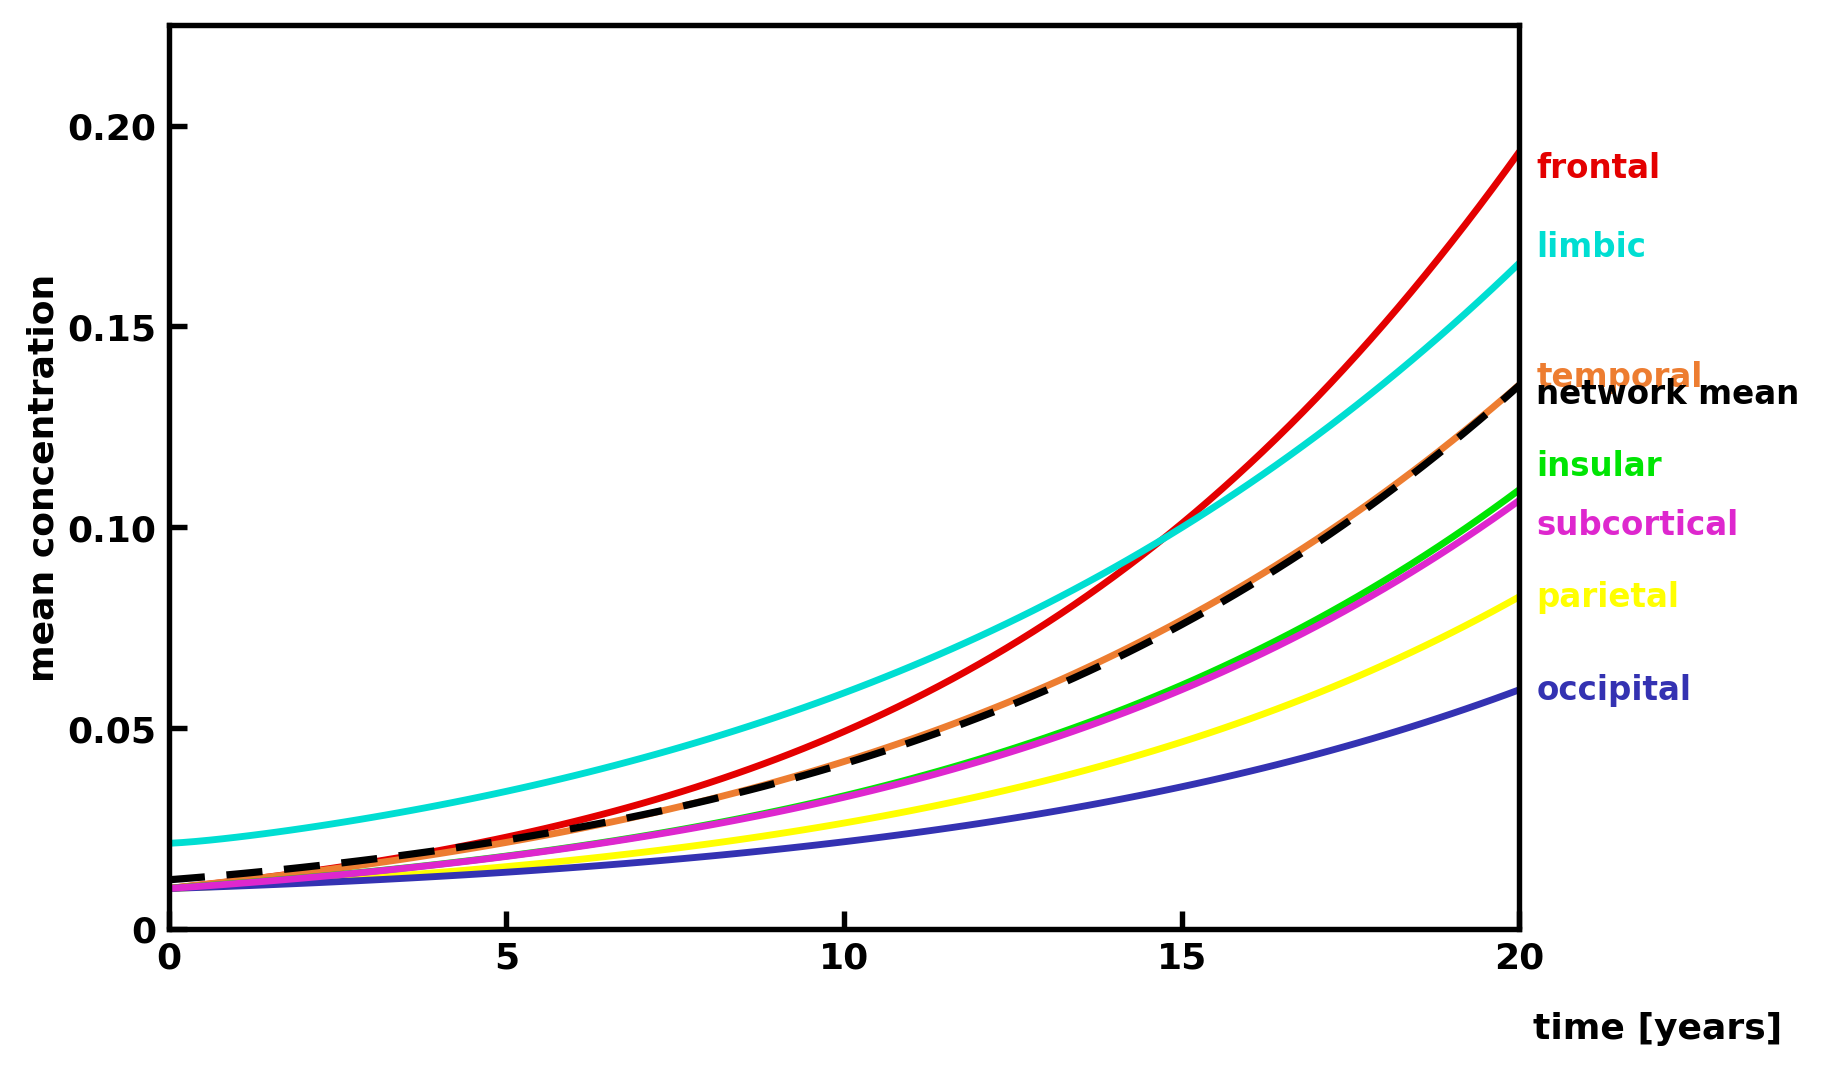

The file beside this chart, header and first rows:
time, global, min, max, frontal, temporal, parietal, insular, limbic, occipital, subcortical
0, 0.01217, 0.01, 0.1, 0.01, 0.01, 0.01, 0.01, 0.02125, 0.01, 0.01
0.2, 0.01243, 0.01011, 0.09987, 0.01036, 0.01042, 0.01013, 0.01027, 0.02145, 0.01011, 0.01023
0.4, 0.0127, 0.01022, 0.1001, 0.01073, 0.0108, 0.01027, 0.01052, 0.02172, 0.01023, 0.01047
0.6, 0.01299, 0.01033, 0.1007, 0.0111, 0.01117, 0.01042, 0.01077, 0.02204, 0.01035, 0.01072
0.8, 0.01329, 0.01045, 0.1015, 0.01149, 0.01155, 0.01058, 0.01103, 0.02239, 0.01047, 0.01097
1, 0.0136, 0.01056, 0.1024, 0.01189, 0.01193, 0.01075, 0.01129, 0.02277, 0.0106, 0.01122
1.2, 0.01392, 0.01068, 0.1036, 0.0123, 0.01232, 0.01092, 0.01155, 0.02318, 0.01073, 0.01149
1.4, 0.01425, 0.0108, 0.1048, 0.01272, 0.01271, 0.01109, 0.01183, 0.02361, 0.01087, 0.01176
1.6, 0.01459, 0.01092, 0.1061, 0.01315, 0.01311, 0.01128, 0.0121, 0.02406, 0.01101, 0.01204
1.8, 0.01494, 0.01105, 0.1075, 0.0136, 0.01352, 0.01147, 0.01239, 0.02453, 0.01116, 0.01232
2, 0.01531, 0.01117, 0.109, 0.01405, 0.01394, 0.01167, 0.01268, 0.02502, 0.0113, 0.01261
2.2, 0.01568, 0.0113, 0.1106, 0.01453, 0.01437, 0.01187, 0.01298, 0.02552, 0.01146, 0.01291
2.4, 0.01606, 0.01143, 0.1122, 0.01501, 0.0148, 0.01208, 0.01329, 0.02604, 0.01161, 0.01322
2.6, 0.01645, 0.01157, 0.1139, 0.01551, 0.01525, 0.0123, 0.0136, 0.02657, 0.01177, 0.01354
2.8, 0.01686, 0.01171, 0.1156, 0.01603, 0.01571, 0.01252, 0.01393, 0.02712, 0.01194, 0.01386
3, 0.01727, 0.01185, 0.1174, 0.01656, 0.01617, 0.01275, 0.01426, 0.02769, 0.01211, 0.01419
3.2, 0.0177, 0.01199, 0.1193, 0.0171, 0.01665, 0.01299, 0.0146, 0.02827, 0.01228, 0.01453
3.4, 0.01814, 0.01213, 0.1212, 0.01766, 0.01714, 0.01323, 0.01495, 0.02887, 0.01246, 0.01488
3.6, 0.01859, 0.01228, 0.1232, 0.01824, 0.01764, 0.01348, 0.0153, 0.02948, 0.01264, 0.01523
3.8, 0.01905, 0.01244, 0.1252, 0.01884, 0.01815, 0.01374, 0.01567, 0.03011, 0.01283, 0.0156
4, 0.01952, 0.01259, 0.1272, 0.01945, 0.01868, 0.01401, 0.01605, 0.03075, 0.01302, 0.01597
4.2, 0.02001, 0.01275, 0.1293, 0.02008, 0.01921, 0.01428, 0.01643, 0.03141, 0.01322, 0.01636
4.4, 0.02051, 0.01291, 0.1315, 0.02073, 0.01976, 0.01456, 0.01683, 0.03208, 0.01342, 0.01675
4.6, 0.02102, 0.01308, 0.1337, 0.0214, 0.02032, 0.01485, 0.01724, 0.03278, 0.01363, 0.01715
4.8, 0.02155, 0.01325, 0.1359, 0.02209, 0.0209, 0.01515, 0.01765, 0.03348, 0.01384, 0.01757
5, 0.02209, 0.01342, 0.1382, 0.0228, 0.02149, 0.01545, 0.01808, 0.03421, 0.01406, 0.01799
5.2, 0.02264, 0.0136, 0.1405, 0.02353, 0.02209, 0.01576, 0.01852, 0.03495, 0.01428, 0.01842
5.4, 0.02321, 0.01378, 0.1429, 0.02428, 0.0227, 0.01609, 0.01897, 0.03571, 0.01451, 0.01887
5.6, 0.02379, 0.01397, 0.1453, 0.02505, 0.02334, 0.01642, 0.01943, 0.03649, 0.01474, 0.01932
5.8, 0.02439, 0.01416, 0.1478, 0.02585, 0.02398, 0.01675, 0.0199, 0.03728, 0.01498, 0.01979
6, 0.025, 0.01435, 0.1503, 0.02667, 0.02464, 0.0171, 0.02039, 0.03809, 0.01523, 0.02027
6.2, 0.02563, 0.01455, 0.1528, 0.02751, 0.02532, 0.01746, 0.02089, 0.03893, 0.01548, 0.02076
6.4, 0.02627, 0.01475, 0.1554, 0.02838, 0.02601, 0.01783, 0.0214, 0.03978, 0.01574, 0.02126
6.6, 0.02693, 0.01496, 0.1581, 0.02928, 0.02672, 0.0182, 0.02192, 0.04065, 0.016, 0.02177
6.8, 0.02761, 0.01518, 0.1607, 0.0302, 0.02744, 0.01859, 0.02245, 0.04153, 0.01628, 0.0223
7, 0.0283, 0.01539, 0.1635, 0.03114, 0.02818, 0.01898, 0.023, 0.04244, 0.01655, 0.02284
7.2, 0.02902, 0.01562, 0.1662, 0.03212, 0.02894, 0.01939, 0.02357, 0.04337, 0.01684, 0.02339
7.4, 0.02975, 0.01585, 0.1691, 0.03312, 0.02972, 0.01981, 0.02414, 0.04432, 0.01713, 0.02396
7.6, 0.03049, 0.01608, 0.1719, 0.03415, 0.03052, 0.02023, 0.02473, 0.04529, 0.01743, 0.02454
7.8, 0.03126, 0.01632, 0.1748, 0.03522, 0.03133, 0.02067, 0.02534, 0.04628, 0.01774, 0.02514
8, 0.03205, 0.01656, 0.1778, 0.03631, 0.03216, 0.02112, 0.02596, 0.0473, 0.01805, 0.02575
8.2, 0.03286, 0.01682, 0.1808, 0.03743, 0.03301, 0.02158, 0.0266, 0.04833, 0.01837, 0.02637
8.4, 0.03368, 0.01707, 0.1838, 0.03859, 0.03389, 0.02206, 0.02725, 0.04939, 0.0187, 0.02701
8.6, 0.03453, 0.01734, 0.1869, 0.03978, 0.03478, 0.02254, 0.02792, 0.05047, 0.01904, 0.02767
8.8, 0.0354, 0.0176, 0.19, 0.041, 0.03569, 0.02304, 0.02861, 0.05158, 0.01938, 0.02834
9, 0.03629, 0.01788, 0.1932, 0.04226, 0.03662, 0.02355, 0.02931, 0.0527, 0.01974, 0.02903
9.2, 0.0372, 0.01816, 0.1964, 0.04355, 0.03758, 0.02407, 0.03003, 0.05385, 0.0201, 0.02973
9.4, 0.03813, 0.01845, 0.1997, 0.04488, 0.03856, 0.02461, 0.03077, 0.05503, 0.02047, 0.03045
9.6, 0.03909, 0.01875, 0.203, 0.04625, 0.03956, 0.02516, 0.03153, 0.05623, 0.02085, 0.03119
9.8, 0.04007, 0.01905, 0.2064, 0.04765, 0.04058, 0.02572, 0.0323, 0.05746, 0.02124, 0.03195
10, 0.04108, 0.01936, 0.2098, 0.04909, 0.04162, 0.0263, 0.0331, 0.05871, 0.02164, 0.03273
10.2, 0.04211, 0.01968, 0.2132, 0.05058, 0.04269, 0.0269, 0.03391, 0.05999, 0.02205, 0.03352
10.4, 0.04317, 0.02, 0.2167, 0.0521, 0.04379, 0.0275, 0.03475, 0.0613, 0.02246, 0.03434
10.6, 0.04425, 0.02033, 0.2202, 0.05367, 0.04491, 0.02813, 0.0356, 0.06263, 0.02289, 0.03517
10.8, 0.04535, 0.02067, 0.2238, 0.05528, 0.04605, 0.02877, 0.03648, 0.06399, 0.02333, 0.03602
11, 0.04649, 0.02102, 0.2274, 0.05694, 0.04722, 0.02942, 0.03738, 0.06538, 0.02378, 0.0369
11.2, 0.04765, 0.02138, 0.2311, 0.05864, 0.04842, 0.03009, 0.0383, 0.0668, 0.02424, 0.03779
11.4, 0.04884, 0.02175, 0.2348, 0.06038, 0.04964, 0.03078, 0.03924, 0.06825, 0.02471, 0.03871
11.6, 0.05006, 0.02212, 0.2386, 0.06217, 0.05089, 0.03148, 0.0402, 0.06972, 0.02519, 0.03965
11.8, 0.0513, 0.0225, 0.2423, 0.06402, 0.05217, 0.03221, 0.04119, 0.07123, 0.02568, 0.04061
... 41 more rows
